Labelled photos from "level_5", an image-classification folder in unica-visual-intelligence-lab/WBC-USID. The possible labels are: basophil, esophil, lymphocyte, monocyte, neutrophil.

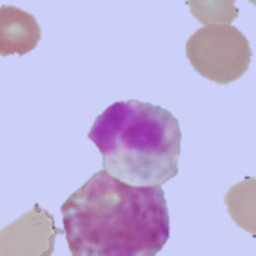
Label: esophil

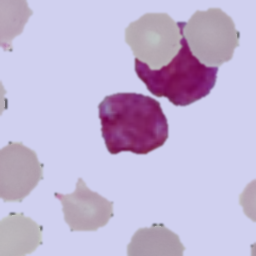
Label: basophil

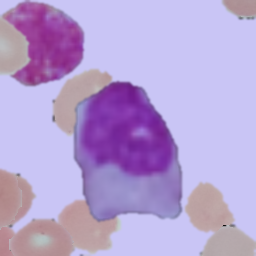
Label: monocyte

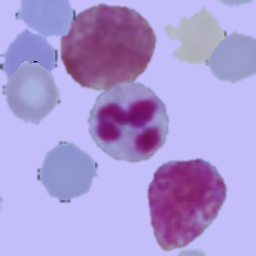
Label: neutrophil

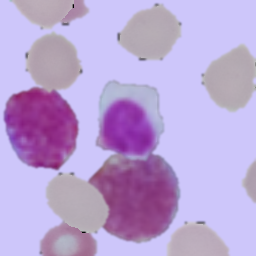
Label: lymphocyte

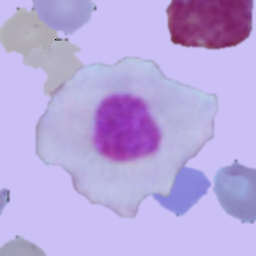
Label: lymphocyte
